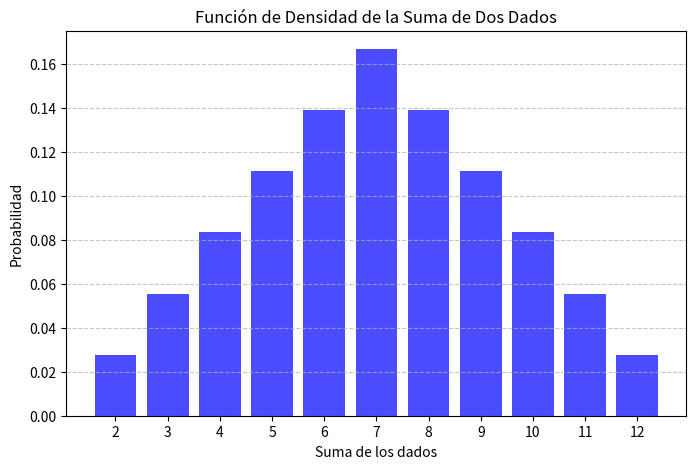

Here is the Python script that generated this plot:
import numpy as np
import pandas as pd
import matplotlib.pyplot as plt

# Paso 1: Definir el espacio muestral
Omega = [(i, j) for i in range(1, 7) for j in range(1, 7)]
num_omega = len(Omega)  # Total de casos posibles (36)
Omega

# Paso 2: Definir el evento Sn (sumas posibles de dos dados)
S = {}  # Diccionario para almacenar las sumas de los dados

for i, j in Omega:
    suma = i + j
    if suma in S:
            S[suma].append((i, j))
    else:
            S[suma] = [(i, j)]

print(S)

# Paso 3: Definir la función de probabilidad P(A)
def P(A):
    return len(A) / num_omega

# Paso 4: Calcular la ley de probabilidad (función de densidad)
LeyS = {suma: P(pares) for suma, pares in S.items()}

# Paso 5: Crear una Serie en Pandas
ley_S = pd.Series(LeyS)

LeyS
ley_S

# Paso 6: Verificar que la suma de probabilidades sea 1
suma_probabilidades = ley_S.sum()
assert np.isclose(suma_probabilidades, 1), "Las probabilidades no suman 1"

suma_probabilidades

# Paso 7: Graficar la función de densidad
plt.figure(figsize=(8, 5))
plt.bar(ley_S.index, ley_S.values, color='blue', alpha=0.7)
plt.xlabel("Suma de los dados")
plt.ylabel("Probabilidad")
plt.title("Función de Densidad de la Suma de Dos Dados")
plt.xticks(range(2, 13))
plt.grid(axis='y', linestyle='--', alpha=0.7)
plt.show()